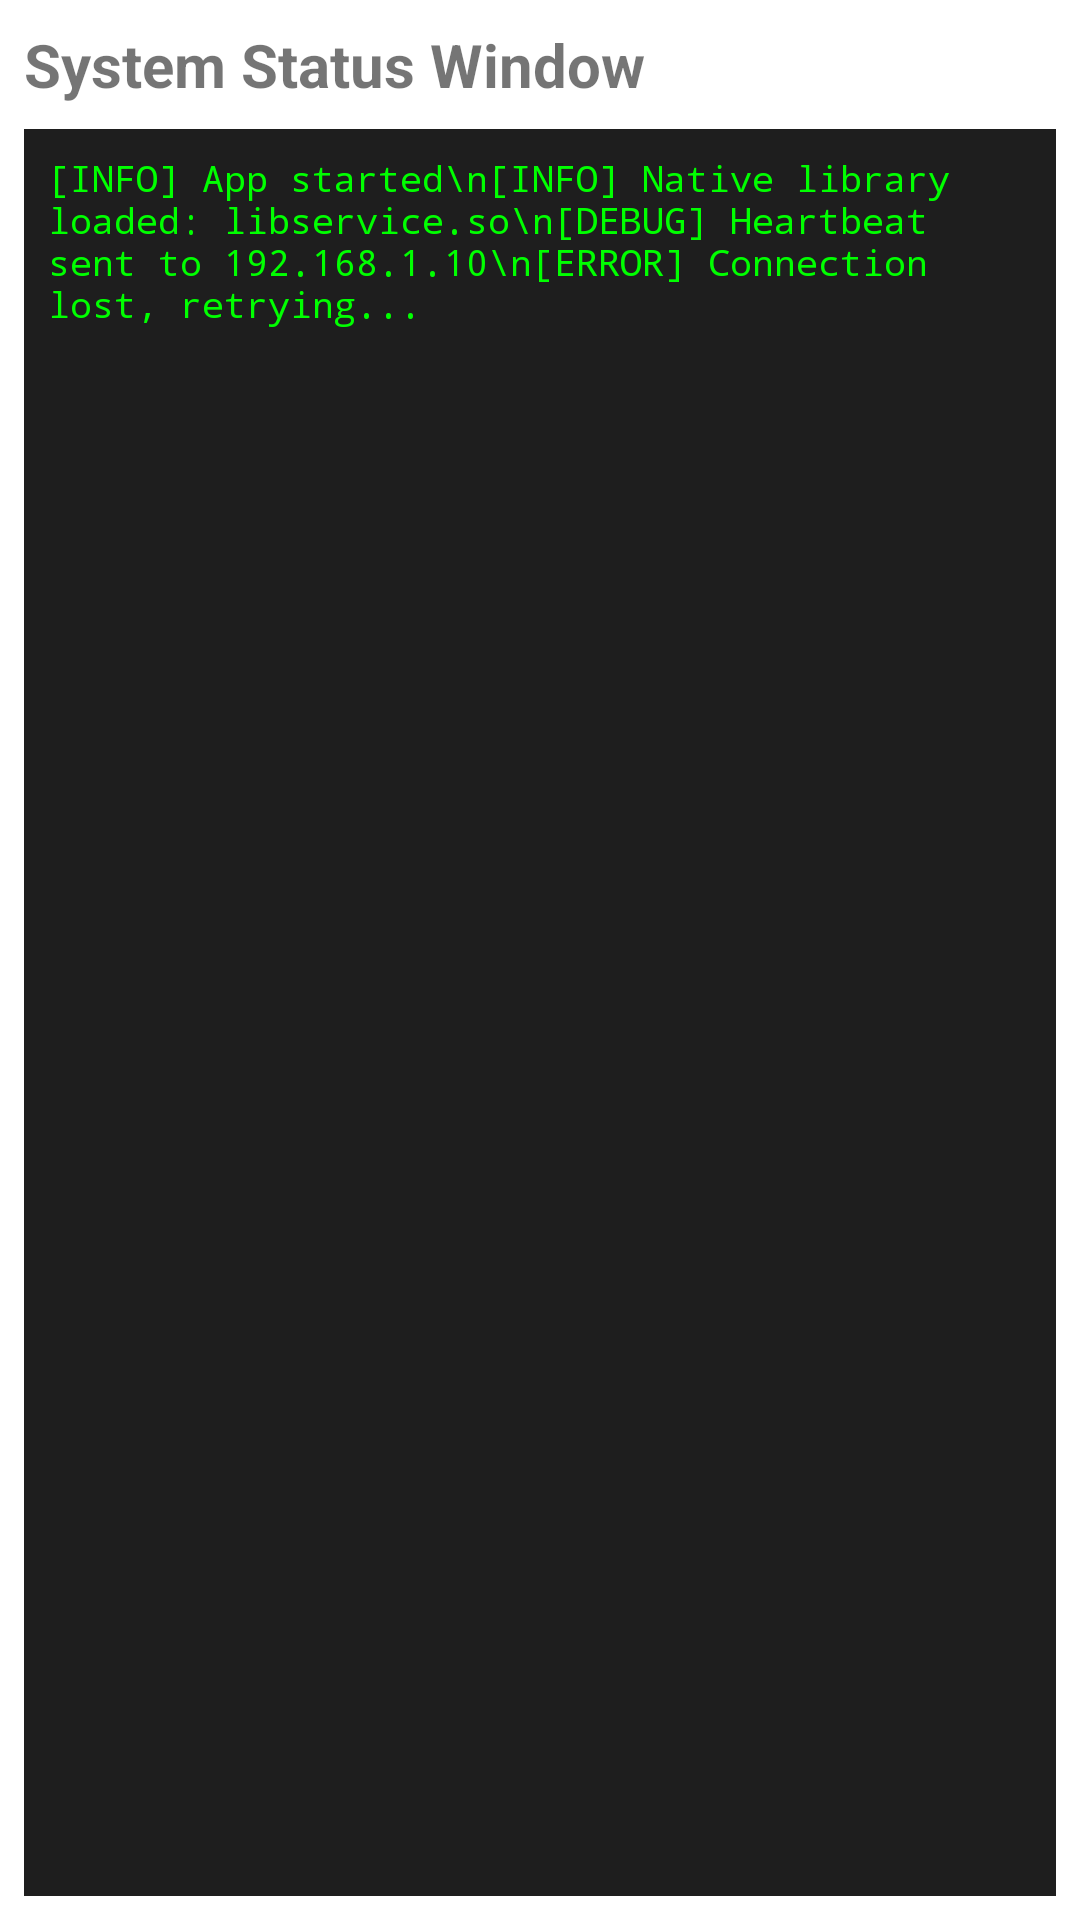

Here is an Android app screen rendered from its layout file. Give the layout XML and the strings, colors and styles it references.
<!-- AndroidManifest.xml: application theme Theme.ExternalService -->
<!-- res/layout/fragment_status.xml -->
<?xml version="1.0" encoding="utf-8"?>
<LinearLayout xmlns:android="http://schemas.android.com/apk/res/android"
    android:layout_width="match_parent"
    android:layout_height="match_parent"
    android:orientation="vertical"
    android:padding="8dp">

    <TextView
        android:layout_width="wrap_content"
        android:layout_height="wrap_content"
        android:text="System Status Window"
        android:textSize="20sp"
        android:textStyle="bold" />

    
    <TextView
        android:layout_width="match_parent"
        android:layout_height="match_parent"
        android:layout_marginTop="8dp"
        android:background="#1E1E1E"
        android:fontFamily="monospace"
        android:padding="8dp"
        android:text="[INFO] App started\n[INFO] Native library loaded: libservice.so\n[DEBUG] Heartbeat sent to 192.168.1.10\n[ERROR] Connection lost, retrying..."
        android:textColor="#00FF00"
        android:textSize="12sp" />

</LinearLayout>
<!-- resources referenced by this layout -->
<resources>
  <style name="Theme.ExternalService" parent="Theme.MaterialComponents.DayNight.NoActionBar">
          
          <item name="colorPrimary">@color/purple_500</item>
          <item name="colorPrimaryVariant">@color/purple_700</item>
          <item name="colorOnPrimary">@color/white</item>
          
          <item name="colorSecondary">@color/teal_200</item>
          <item name="colorSecondaryVariant">@color/teal_700</item>
          <item name="colorOnSecondary">@color/black</item>
          
          <item name="android:statusBarColor">?attr/colorPrimaryVariant</item>
          
      </style>
  <!-- not gathered from this repository: default colours our renderer supplied (Android Studio template values) -->
  <color name="purple_500">#FF6200EE</color>
  <color name="purple_700">#FF3700B3</color>
  <color name="teal_200">#FF03DAC5</color>
  <color name="teal_700">#FF018786</color>
  <color name="black">#FF000000</color>
  <color name="white">#FFFFFFFF</color>
</resources>
